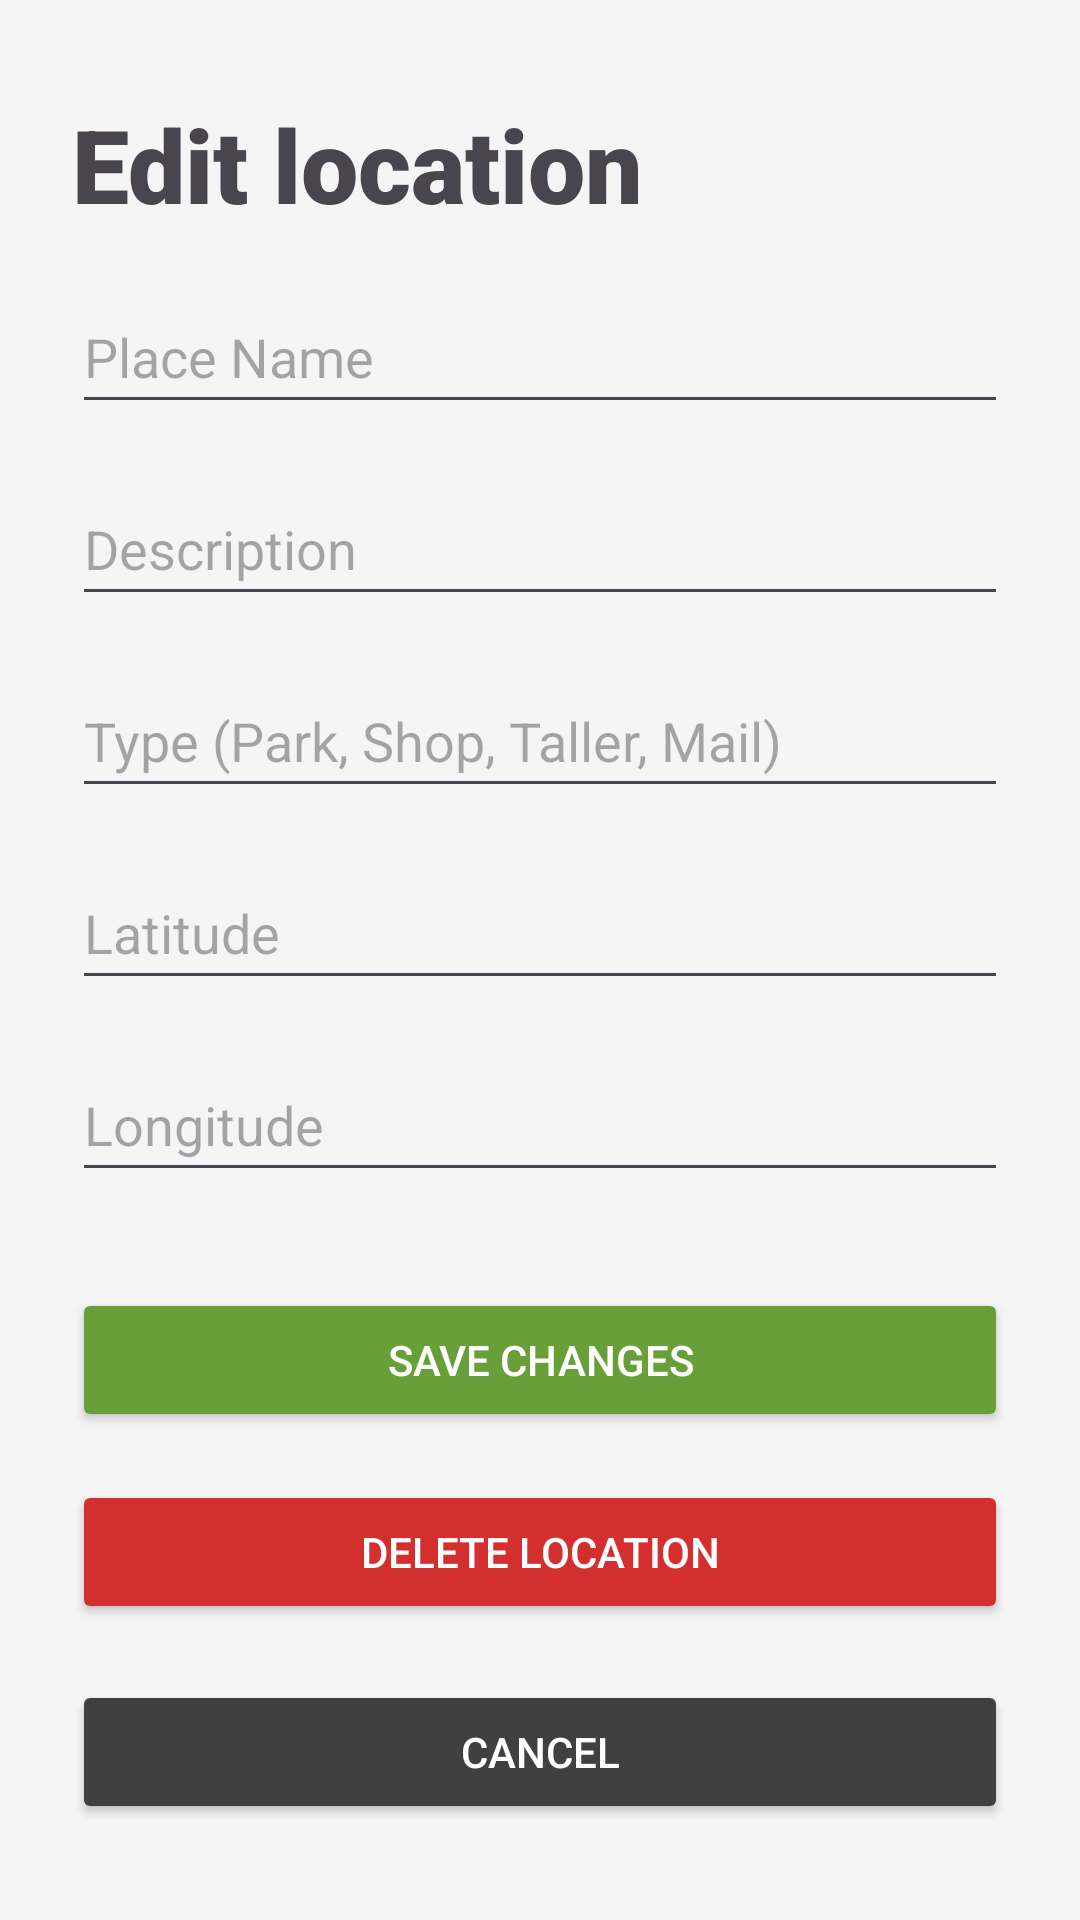

This screen was rendered from an Android layout file. Write that file and the resources it references.
<!-- AndroidManifest.xml: application theme Theme.HelloWorld -->
<!-- res/layout/activity_edit_places.xml -->
<?xml version="1.0" encoding="utf-8"?>
<androidx.constraintlayout.widget.ConstraintLayout xmlns:android="http://schemas.android.com/apk/res/android"
    xmlns:app="http://schemas.android.com/apk/res-auto"
    xmlns:tools="http://schemas.android.com/tools"
    android:id="@+id/main"
    android:layout_width="match_parent"
    android:layout_height="match_parent"
    android:background="#F5F5F5"
    tools:context=".EditPlacesActivity">

    <TextView
        android:id="@+id/tvEditTitle"
        android:layout_width="wrap_content"
        android:layout_height="wrap_content"
        android:layout_marginStart="24dp"
        android:layout_marginTop="32dp"
        android:fontFamily="sans-serif-black"
        android:text="Edit location"
        android:textSize="34dp"
        app:layout_constraintEnd_toEndOf="parent"
        app:layout_constraintHorizontal_bias="0.0"
        app:layout_constraintStart_toStartOf="parent"
        app:layout_constraintTop_toTopOf="parent" />

    <EditText
        android:id="@+id/etPlaceName"
        android:layout_width="match_parent"
        android:layout_height="48dp"
        android:layout_marginStart="24dp"
        android:layout_marginTop="16dp"
        android:layout_marginEnd="24dp"
        android:hint="Place Name"
        app:layout_constraintEnd_toEndOf="parent"
        app:layout_constraintStart_toStartOf="parent"
        app:layout_constraintTop_toBottomOf="@id/tvEditTitle" />

    <EditText
        android:id="@+id/etDescription"
        android:layout_width="match_parent"
        android:layout_height="48dp"
        android:layout_marginStart="24dp"
        android:layout_marginTop="16dp"
        android:layout_marginEnd="24dp"
        android:hint="Description"
        app:layout_constraintEnd_toEndOf="parent"
        app:layout_constraintStart_toStartOf="parent"
        app:layout_constraintTop_toBottomOf="@id/etPlaceName" />

    <EditText
        android:id="@+id/etType"
        android:layout_width="match_parent"
        android:layout_height="48dp"
        android:layout_marginStart="24dp"
        android:layout_marginTop="16dp"
        android:layout_marginEnd="24dp"
        android:hint="Type (Park, Shop, Taller, Mail)"
        app:layout_constraintEnd_toEndOf="parent"
        app:layout_constraintStart_toStartOf="parent"
        app:layout_constraintTop_toBottomOf="@id/etDescription" />

    <EditText
        android:id="@+id/etLatitude"
        android:layout_width="match_parent"
        android:layout_height="48dp"
        android:layout_marginStart="24dp"
        android:layout_marginTop="16dp"
        android:layout_marginEnd="24dp"
        android:hint="Latitude"
        app:layout_constraintEnd_toEndOf="parent"
        app:layout_constraintStart_toStartOf="parent"
        app:layout_constraintTop_toBottomOf="@id/etType" />

    <EditText
        android:id="@+id/etLongitude"
        android:layout_width="match_parent"
        android:layout_height="48dp"
        android:layout_marginStart="24dp"
        android:layout_marginTop="16dp"
        android:layout_marginEnd="24dp"
        android:hint="Longitude"
        app:layout_constraintEnd_toEndOf="parent"
        app:layout_constraintStart_toStartOf="parent"
        app:layout_constraintTop_toBottomOf="@id/etLatitude" />

    <TextView
        android:id="@+id/tvPlaceCoords"
        android:layout_width="match_parent"
        android:layout_height="wrap_content"
        android:layout_marginStart="24dp"
        android:layout_marginTop="16dp"
        android:layout_marginEnd="24dp"
        android:text="Lat: \nLon: "
        android:textColor="#666666"
        android:visibility="gone"
        app:layout_constraintEnd_toEndOf="parent"
        app:layout_constraintStart_toStartOf="parent"
        app:layout_constraintTop_toBottomOf="@id/etType" />

    <Button
        android:id="@+id/btnSavePlace"
        android:layout_width="match_parent"
        android:layout_height="wrap_content"
        android:layout_marginStart="24dp"
        android:layout_marginTop="32dp"
        android:layout_marginEnd="24dp"
        android:backgroundTint="#689F38"
        android:text="Save Changes"
        android:textColor="@color/white"
        app:layout_constraintEnd_toEndOf="parent"
        app:layout_constraintStart_toStartOf="parent"
        app:layout_constraintTop_toBottomOf="@id/etLongitude" />

    <Button
        android:id="@+id/btnDeletePlace"
        android:layout_width="match_parent"
        android:layout_height="wrap_content"
        android:layout_marginStart="24dp"
        android:layout_marginTop="16dp"
        android:layout_marginEnd="24dp"
        android:backgroundTint="#D32F2F"
        android:text="Delete Location"
        android:textColor="@color/white"
        app:layout_constraintEnd_toEndOf="parent"
        app:layout_constraintStart_toStartOf="parent"
        app:layout_constraintTop_toBottomOf="@id/btnSavePlace" />

    <Button
        android:id="@+id/previousButton"
        android:layout_width="match_parent"
        android:layout_height="wrap_content"
        android:layout_marginStart="24dp"
        android:layout_marginEnd="24dp"
        android:layout_marginBottom="32dp"
        android:backgroundTint="#404040"
        android:text="Cancel"
        android:textColor="@color/white"
        app:layout_constraintBottom_toBottomOf="parent"
        app:layout_constraintEnd_toEndOf="parent"
        app:layout_constraintStart_toStartOf="parent" />

</androidx.constraintlayout.widget.ConstraintLayout>
<!-- resources referenced by this layout -->
<resources>
  <style name="Theme.HelloWorld" parent="Base.Theme.HelloWorld" />
  <style name="Base.Theme.HelloWorld" parent="Theme.Material3.DayNight.NoActionBar">
          
          
      </style>
  <!-- not gathered from this repository: default colours our renderer supplied (Android Studio template values) -->
  <color name="white">#FFFFFFFF</color>
</resources>
